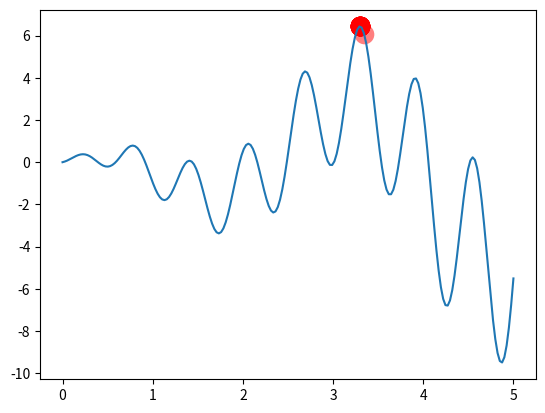

Reproduce this figure in Python.
# -*- coding: utf-8 -*-
"""
Created on Wed Oct  9 08:38:17 2019

@author: j32u4ukh
"""
import numpy as np
import matplotlib.pyplot as plt

DNA_SIZE = 10            # DNA length
POP_SIZE = 20            # population size
CROSS_RATE = 0.6         # mating probability (DNA crossover)
MUTATION_RATE = 0.01     # mutation probability
N_GENERATIONS = 200
X_BOUND = [0, 5]         # x upper and lower bounds


def F(x): 
    return np.sin(10*x)*x + np.cos(2*x)*x     # to find the maximum of this function


class MGA(object):
    def __init__(self, DNA_size, DNA_bound, cross_rate, mutation_rate, pop_size):
        self.DNA_size = DNA_size
        DNA_bound[1] += 1
        self.DNA_bound = DNA_bound
        self.cross_rate = cross_rate
        self.mutate_rate = mutation_rate
        self.pop_size = pop_size

        # initial DNAs for winner and loser
        self.pop = np.random.randint(*DNA_bound, size=(1, self.DNA_size)).repeat(pop_size, axis=0)

    def translateDNA(self, pop):
        # convert binary DNA to decimal and normalize it to a range(0, 5)
        return pop.dot(2 ** np.arange(self.DNA_size)[::-1]) / float(2 ** self.DNA_size - 1) * X_BOUND[1]

    def get_fitness(self, product):
        return product      # it is OK to use product value as fitness in here

    def crossover(self, loser_winner):      # crossover for loser
        cross_idx = np.empty((self.DNA_size,)).astype(np.bool)
        for i in range(self.DNA_size):
            cross_idx[i] = True if np.random.rand() < self.cross_rate else False  # crossover index
        loser_winner[0, cross_idx] = loser_winner[1, cross_idx]  # assign winners genes to loser
        return loser_winner

    def mutate(self, loser_winner):         # mutation for loser
        mutation_idx = np.empty((self.DNA_size,)).astype(np.bool)
        for i in range(self.DNA_size):
            mutation_idx[i] = True if np.random.rand() < self.mutate_rate else False  # mutation index
        # flip values in mutation points
        loser_winner[0, mutation_idx] = ~loser_winner[0, mutation_idx].astype(np.bool)
        return loser_winner

    def evolve(self, n):    # nature selection wrt pop's fitness
        for _ in range(n):  # random pick and compare n times
            sub_pop_idx = np.random.choice(np.arange(0, self.pop_size), 
                                           size=2, 
                                           replace=False)
            sub_pop = self.pop[sub_pop_idx]             # pick 2 from pop
            product = F(self.translateDNA(sub_pop))
            fitness = self.get_fitness(product)
            loser_winner_idx = np.argsort(fitness)
            loser_winner = sub_pop[loser_winner_idx]    # the first is loser and second is winner
            loser_winner = self.crossover(loser_winner)
            loser_winner = self.mutate(loser_winner)
            self.pop[sub_pop_idx] = loser_winner

        DNA_prod = self.translateDNA(self.pop)
        pred = F(DNA_prod)
        return DNA_prod, pred


plt.ion()       # something about plotting
x = np.linspace(*X_BOUND, 200)
plt.plot(x, F(x))

ga = MGA(DNA_size=DNA_SIZE, 
         DNA_bound=[0, 1], 
         cross_rate=CROSS_RATE, 
         mutation_rate=MUTATION_RATE, 
         pop_size=POP_SIZE)

for _ in range(N_GENERATIONS):                    # 100 generations
    DNA_prod, pred = ga.evolve(5)          # natural selection, crossover and mutation

    # something about plotting
    if 'sca' in globals(): 
        sca.remove()
    sca = plt.scatter(DNA_prod, 
                      pred, 
                      s=200, 
                      lw=0, 
                      c='red', 
                      alpha=0.5)
    plt.pause(0.05)

plt.ioff()
plt.show()
